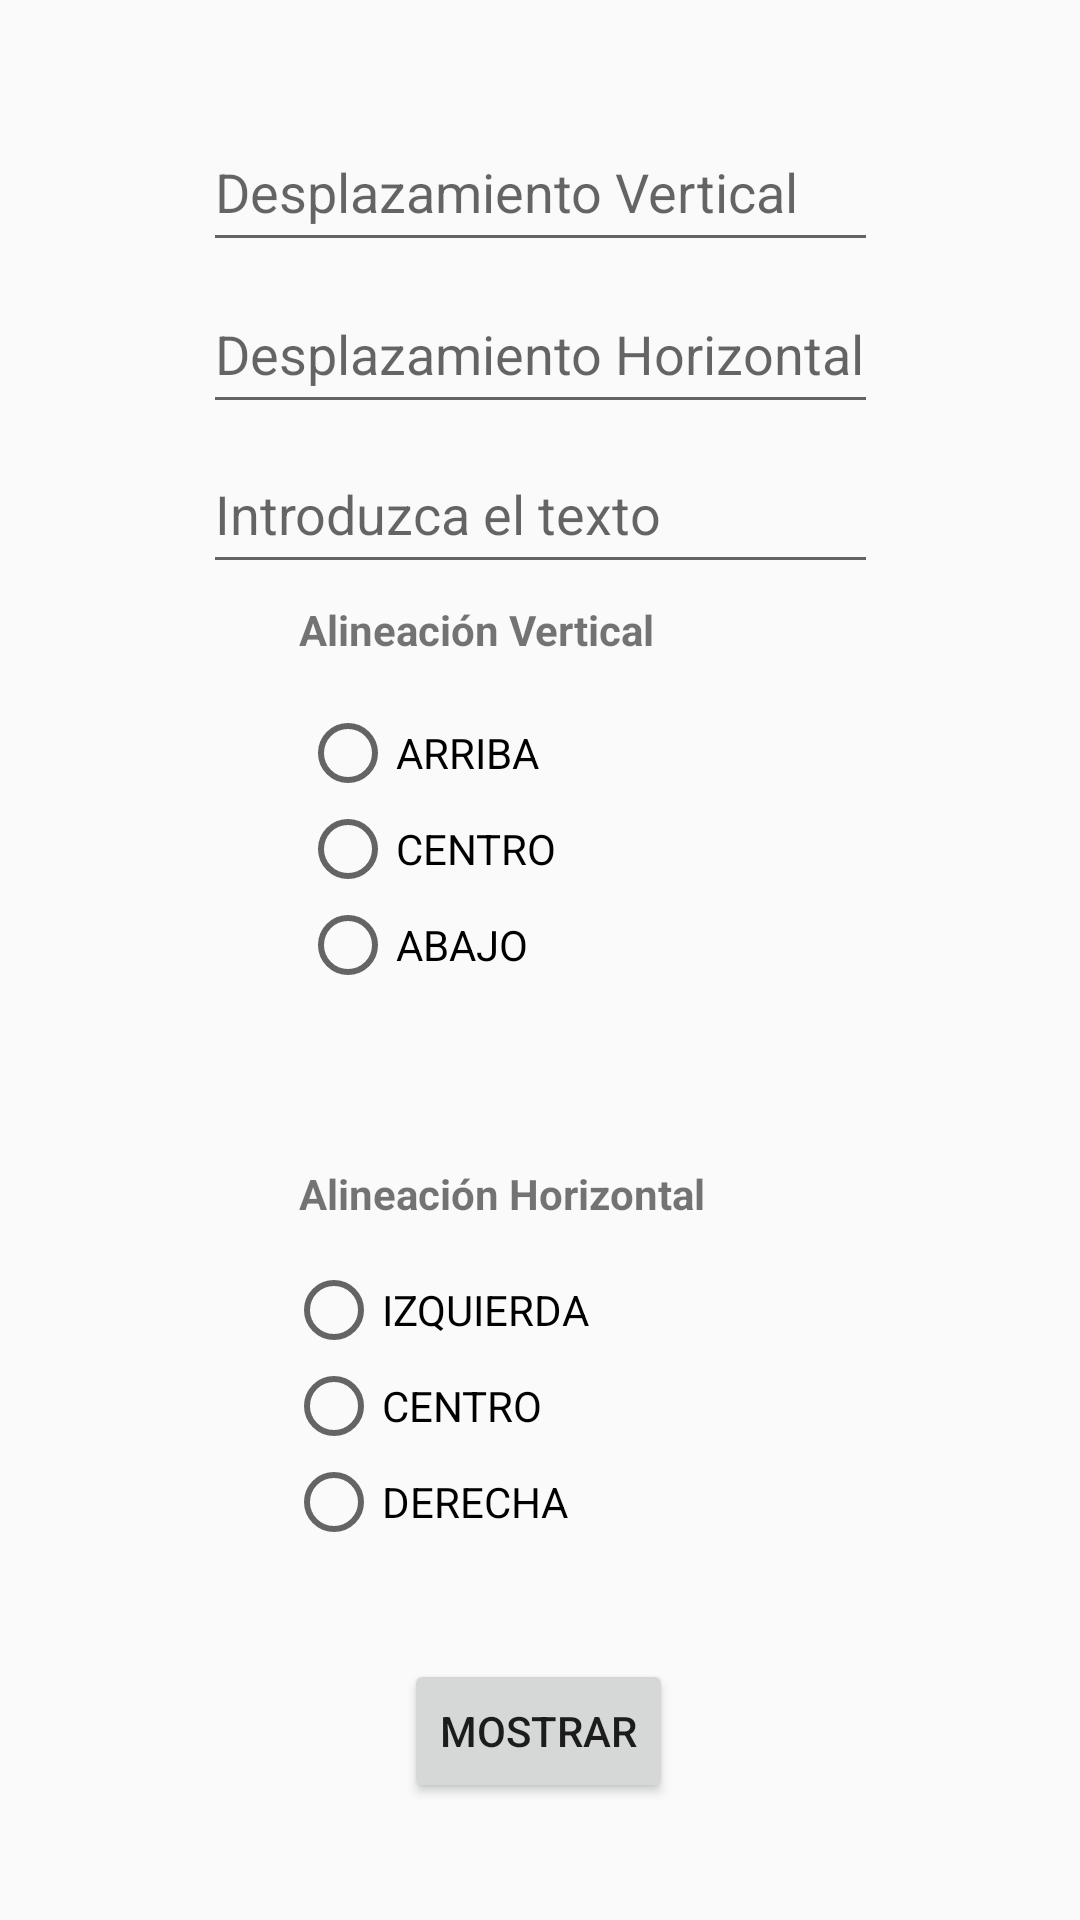

Write the Android layout XML for this screen, with the resource values it uses.
<!-- AndroidManifest.xml: application theme CustomTheme -->
<!-- res/layout/activity_toast.xml -->
<?xml version="1.0" encoding="utf-8"?>
<androidx.constraintlayout.widget.ConstraintLayout xmlns:android="http://schemas.android.com/apk/res/android"
    xmlns:app="http://schemas.android.com/apk/res-auto"
    xmlns:tools="http://schemas.android.com/tools"
    android:layout_width="match_parent"
    android:layout_height="match_parent"
    tools:context=".toast">

        <EditText
            android:id="@+id/edittxtV"
            android:layout_width="225dp"
            android:layout_height="50dp"
            android:ems="10"
            android:hint="@string/desplazamiento_vertical"
            android:inputType="textPersonName"
            app:layout_constraintBottom_toBottomOf="parent"
            app:layout_constraintEnd_toEndOf="parent"
            app:layout_constraintStart_toStartOf="parent"
            app:layout_constraintTop_toTopOf="parent"
            app:layout_constraintVertical_bias="0.063"
            android:autofillHints="" tools:targetApi="o" />

        <EditText
            android:id="@+id/edittxtH"
            android:layout_width="225dp"
            android:layout_height="50dp"
            android:ems="10"
            android:hint="@string/desplazamiento_horizontal"
            android:inputType="textPersonName"
            app:layout_constraintBottom_toBottomOf="parent"
            app:layout_constraintEnd_toEndOf="parent"
            app:layout_constraintStart_toStartOf="parent"
            app:layout_constraintTop_toTopOf="parent"
            app:layout_constraintVertical_bias="0.155"
            android:autofillHints="" tools:targetApi="o" />

        <EditText
            android:id="@+id/edittxtTitulo"
            android:layout_width="225dp"
            android:layout_height="50dp"
            android:ems="10"
            android:hint="@string/introduzca_el_texto"
            android:inputType="textPersonName"
            app:layout_constraintBottom_toBottomOf="parent"
            app:layout_constraintEnd_toEndOf="parent"
            app:layout_constraintStart_toStartOf="parent"
            app:layout_constraintTop_toTopOf="parent"
            app:layout_constraintVertical_bias="0.245"
            android:autofillHints="" tools:targetApi="o" />

    <Button
        android:id="@+id/btnToast"
        android:layout_width="wrap_content"
        android:layout_height="wrap_content"
        android:text="@string/btntoast"
        app:layout_constraintBottom_toBottomOf="parent"
        app:layout_constraintEnd_toEndOf="parent"
        app:layout_constraintHorizontal_bias="0.498"
        app:layout_constraintStart_toStartOf="parent"
        app:layout_constraintTop_toTopOf="parent"
        app:layout_constraintVertical_bias="0.934" />

        <RadioGroup
            android:id="@+id/rGroup"
            android:layout_width="156dp"
            android:layout_height="113dp"
            app:layout_constraintBottom_toBottomOf="parent"
            app:layout_constraintEnd_toEndOf="parent"
            app:layout_constraintHorizontal_bias="0.49"
            app:layout_constraintStart_toStartOf="parent"
            app:layout_constraintTop_toTopOf="parent"
            app:layout_constraintVertical_bias="0.446">

            <RadioButton
                android:id="@+id/rbup"
                android:layout_width="match_parent"
                android:layout_height="wrap_content"
                android:text="@string/arriba" />

            <RadioButton
                android:id="@+id/rbCenter"
                android:layout_width="match_parent"
                android:layout_height="wrap_content"
                android:text="@string/Centro" />

            <RadioButton
                android:id="@+id/rbdown"
                android:layout_width="match_parent"
                android:layout_height="wrap_content"
                android:text="@string/abajo" />
        </RadioGroup>

        <TextView
            android:id="@+id/txtVertical"
            android:layout_width="158dp"
            android:layout_height="33dp"
            android:text="@string/vertical"
            android:textStyle="bold"
            app:layout_constraintBottom_toBottomOf="parent"
            app:layout_constraintEnd_toEndOf="parent"
            app:layout_constraintHorizontal_bias="0.494"
            app:layout_constraintStart_toStartOf="parent"
            app:layout_constraintTop_toTopOf="parent"
            app:layout_constraintVertical_bias="0.33" />

        <TextView
            android:id="@+id/txtHorizontal"
            android:layout_width="158dp"
            android:layout_height="33dp"
            android:text="@string/horizontal"
            android:textStyle="bold"
            app:layout_constraintBottom_toBottomOf="parent"
            app:layout_constraintEnd_toEndOf="parent"
            app:layout_constraintHorizontal_bias="0.494"
            app:layout_constraintStart_toStartOf="parent"
            app:layout_constraintTop_toTopOf="parent"
            app:layout_constraintVertical_bias="0.64" />

        <RadioGroup
            android:id="@+id/rGroup2"
            android:layout_width="168dp"
            android:layout_height="111dp"
            app:layout_constraintBottom_toBottomOf="parent"
            app:layout_constraintEnd_toEndOf="parent"
            app:layout_constraintHorizontal_bias="0.497"
            app:layout_constraintStart_toStartOf="parent"
            app:layout_constraintTop_toTopOf="parent"
            app:layout_constraintVertical_bias="0.795">

            <RadioButton
                android:id="@+id/rbLeft"
                android:layout_width="match_parent"
                android:layout_height="wrap_content"
                android:text="@string/izquierda" />

            <RadioButton
                android:id="@+id/rbCentro"
                android:layout_width="match_parent"
                android:layout_height="wrap_content"
                android:text="@string/centro" />

            <RadioButton
                android:id="@+id/rbRight"
                android:layout_width="match_parent"
                android:layout_height="wrap_content"
                android:text="@string/derecha" />
        </RadioGroup>

    </androidx.constraintlayout.widget.ConstraintLayout>
<!-- resources referenced by this layout -->
<resources>
  <string name="Centro">CENTRO</string>
  <string name="abajo">ABAJO</string>
  <string name="arriba">ARRIBA</string>
  <string name="btntoast">MOSTRAR</string>
  <string name="centro">CENTRO</string>
  <string name="derecha">DERECHA</string>
  <string name="desplazamiento_horizontal">Desplazamiento Horizontal</string>
  <string name="desplazamiento_vertical">Desplazamiento Vertical</string>
  <string name="horizontal">Alineación Horizontal</string>
  <string name="introduzca_el_texto">Introduzca el texto</string>
  <string name="izquierda">IZQUIERDA</string>
  <string name="vertical">Alineación Vertical</string>
  <style name="CustomTheme" parent="Theme.AppCompat.Light.DarkActionBar">
          <item name="colorPrimary">@color/colorPrimary2</item>
          <item name="colorPrimaryDark">@color/colorPrimaryDark2</item>
          <item name="colorAccent">@color/colorAccent</item>
      </style>
  <color name="colorPrimary2">#E7C21F</color>
  <color name="colorPrimaryDark2">#CF9203</color>
  <!-- not gathered from this repository: default colours our renderer supplied (Android Studio template values) -->
  <color name="colorAccent">#FF03DAC5</color>
</resources>
